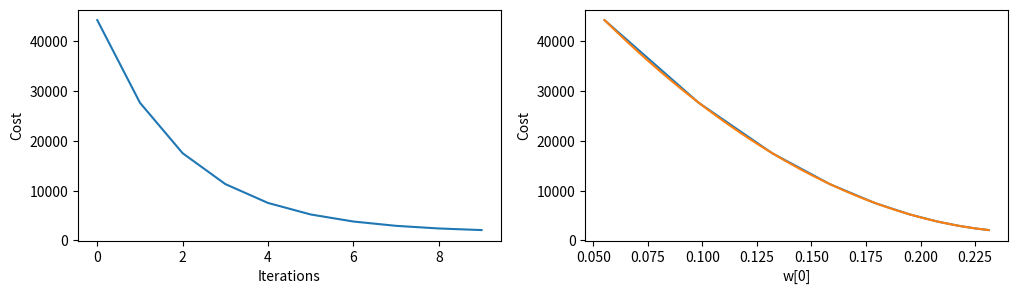
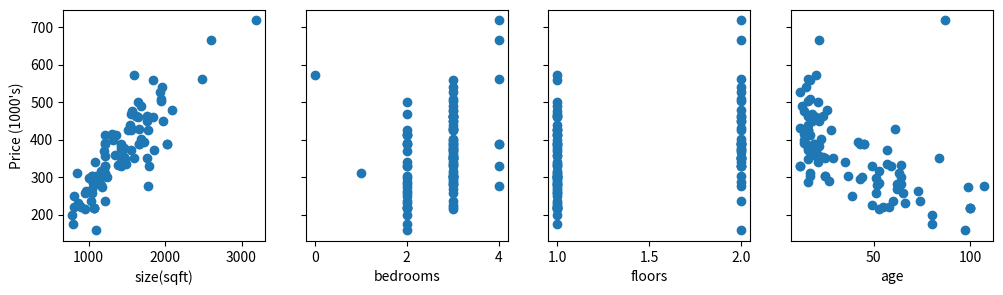
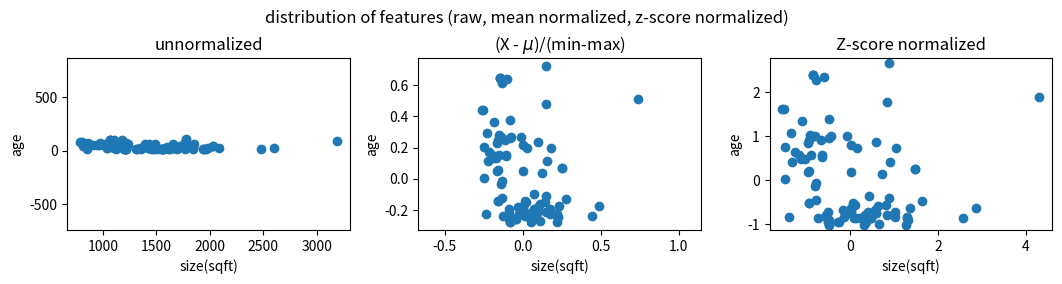
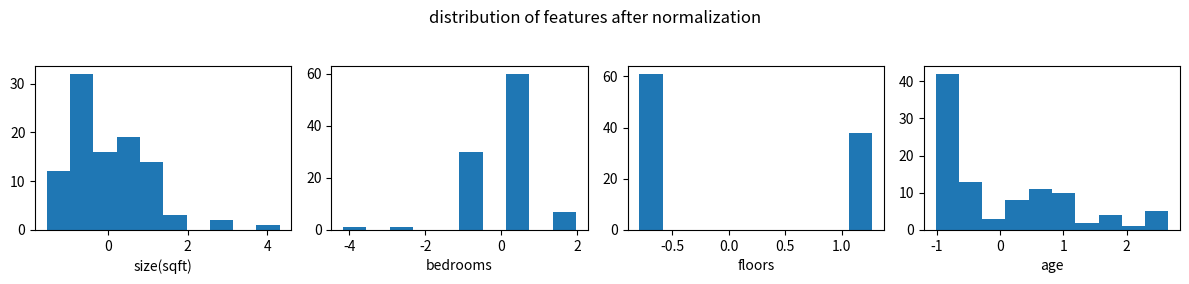
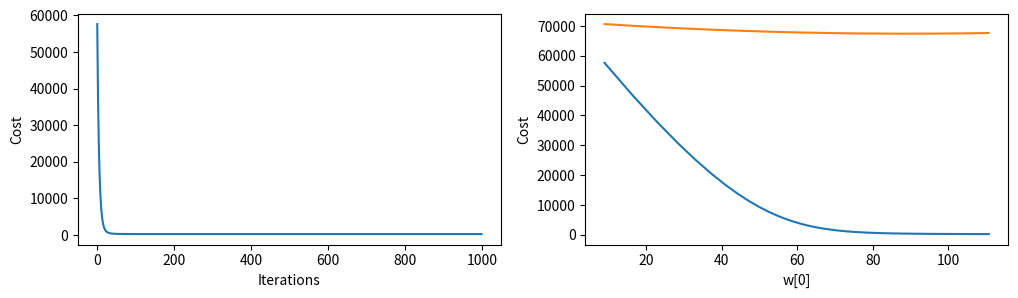
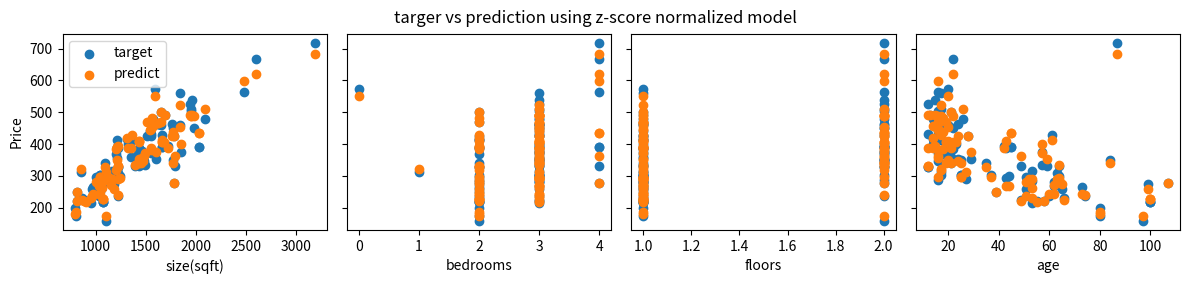

Write the Python code that produced these figures, in order.
import numpy as np
import matplotlib.pyplot as plt

def f_wb_function(x, w, b):
    f_wb = np.dot(x,w) + b
    return f_wb

def cost_function(x, y, w, b):
    cost = 0
    m = x.shape[0]
    for i in range(m):
        f_wb = f_wb_function(x[i], w, b)
        cost += (f_wb - y[i])**2
    cost /= 2 * m
    return cost

def compute_gradient(x, y, w, b):
    m, n = x.shape
    dj_dw = np.zeros((n,))
    dj_db = 0.
    for i in range(m):
        err = f_wb_function(x[i],w,b) - y[i]
        for j in range(n):
            dj_dw[j] += err*x[i,j]
        dj_db += err
    dj_dw /= m
    dj_db /= m
    return dj_dw, dj_db

def gradient_descent(x, y, iterations, alpha):
    J_hist = []
    w_final = np.zeros((x.shape[1]))
    b_final = 0.

    for i in range(iterations):
        dj_dw_i, dj_db_i = compute_gradient(x, y, w_final, b_final)
        w_final = w_final - alpha * dj_dw_i
        b_final = b_final - alpha * dj_db_i
        J_hist.append([cost_function(x,y,w_final,b_final), w_final.copy(), b_final])

        if i % 1 == 0:
            outstr = f"Iteration {i}: {J_hist[-1][0]:.2f}, "
            for j in range(len(dj_dw_i)):
                outstr += f"w{j}: {w_final[j]}, "
            #outstr += f"b: {b_final}, "
            #for j in range(len(dj_dw_i)):
            #    outstr += f"djdw{j}: {dj_dw_i[j]}, "
            print(outstr)
    print(f"w, b found by gradient descent: w:{w_final}, b: {b_final}")
    return w_final, b_final, J_hist
    
def mean_normalize(X):
    mean = np.mean(X,axis=0)
    max = np.max(X,axis=0)
    min = np.min(X,axis=0)
    normalized = (X - mean) / (max - min)
    return normalized, mean, max, min

def z_score_normalize(X):
    mean = np.mean(X,axis=0)
    sigma = np.std(X,axis=0)
    normalized = (X - mean) / sigma
    return normalized, mean, sigma

def predict(data, w, b, mean, sigma):
    data_norm = (data - mean)/sigma
    data_predict = np.dot(data_norm, w) + b
    return data_predict


def plot_train_data(x, y, features):
    fig,ax=plt.subplots(1, 4, figsize=(12, 3), sharey=True)
    for i in range(len(ax)):
        ax[i].scatter(x[:,i], y)
        ax[i].set_xlabel(features[i])
    ax[0].set_ylabel("Price (1000's)")
    plt.show()

def plot_cost_i_w(x, y, hist, step):
    fig, ax = plt.subplots(1, 2, figsize=(12,3))
    iter = np.arange(len(hist))
    costs = np.array([item[0] for item in hist])
    w0 = np.array([item[1][0] for item in hist])
    w0_x = np.arange(np.min(w0), np.max(w0),step)
    cost_y = np.zeros((w0_x.shape[0],))
    for i in range(w0_x.shape[0]):
        w_for_test = np.zeros_like(hist[0][1])
        w_for_test[0] = w0_x[i]
        cost_y[i] = cost_function(x, y, w_for_test, 0)
    ax[0].plot(iter,costs); ax[0].set_xlabel("Iterations"); ax[0].set_ylabel("Cost")
    ax[1].plot(w0,costs); ax[1].set_xlabel("w[0]"); ax[1].set_ylabel("Cost")
    ax[1].plot(w0_x,cost_y)
    plt.show()

def plot_scaled_features(X):
    X_mean,_,_,_ = mean_normalize(X)
    X_zscore,_,_ = z_score_normalize(X)

    fig, ax = plt.subplots(1,3, figsize=(12, 3))
    ax[0].scatter(X[:,0], X[:,3])
    ax[0].set_xlabel(X_features[0])
    ax[0].set_ylabel(X_features[3])
    ax[0].set_title("unnormalized")
    ax[0].axis('equal')

    ax[1].scatter(X_mean[:,0], X_mean[:,3])
    ax[1].set_xlabel(X_features[0])
    ax[1].set_ylabel(X_features[3])
    ax[1].set_title(r"(X - $\mu$)/(min-max)")
    ax[1].axis('equal')

    ax[2].scatter(X_zscore[:,0], X_zscore[:,3])
    ax[2].set_xlabel(X_features[0])
    ax[2].set_ylabel(X_features[3])
    ax[2].set_title(r"Z-score normalized")
    ax[2].axis('equal')
    plt.tight_layout(rect=[0.05,0.05,0.95,0.95]) # packing the layout
    fig.suptitle("distribution of features (raw, mean normalized, z-score normalized)")
    plt.show()

def plot_normalized_data(x, y, features_name):
    X_norm,_,_ = z_score_normalize(x)

    fig,ax = plt.subplots(1, 4, figsize=(12, 3))
    for i in range(len(ax)):
        ax[i].hist(X_norm[:,i])
        ax[i].set_xlabel(features_name[i])
    fig.suptitle("distribution of features after normalization")
    plt.tight_layout(rect=[0,0.05,1,0.95])
    plt.show()

X_train = np.array([[1.24e+03, 3.00e+00, 1.00e+00, 6.40e+01], 
        [1.95e+03, 3.00e+00, 2.00e+00, 1.70e+01],
        [1.72e+03, 3.00e+00, 2.00e+00, 4.20e+01],
        [1.96e+03, 3.00e+00, 2.00e+00, 1.50e+01],
        [1.31e+03, 2.00e+00, 1.00e+00, 1.40e+01],
        [8.64e+02, 2.00e+00, 1.00e+00, 6.60e+01],
        [1.84e+03, 3.00e+00, 1.00e+00, 1.70e+01],
        [1.03e+03, 3.00e+00, 1.00e+00, 4.30e+01],
        [3.19e+03, 4.00e+00, 2.00e+00, 8.70e+01],
        [7.88e+02, 2.00e+00, 1.00e+00, 8.00e+01],
        [1.20e+03, 2.00e+00, 2.00e+00, 1.70e+01],
        [1.56e+03, 2.00e+00, 1.00e+00, 1.80e+01],
        [1.43e+03, 3.00e+00, 1.00e+00, 2.00e+01],
        [1.22e+03, 2.00e+00, 1.00e+00, 1.50e+01],
        [1.09e+03, 2.00e+00, 1.00e+00, 6.40e+01],
        [8.48e+02, 1.00e+00, 1.00e+00, 1.70e+01],
        [1.68e+03, 3.00e+00, 2.00e+00, 2.30e+01],
        [1.77e+03, 3.00e+00, 2.00e+00, 1.80e+01],
        [1.04e+03, 3.00e+00, 1.00e+00, 4.40e+01],
        [1.65e+03, 2.00e+00, 1.00e+00, 2.10e+01],
        [1.09e+03, 2.00e+00, 1.00e+00, 3.50e+01],
        [1.32e+03, 3.00e+00, 1.00e+00, 1.40e+01],
        [1.59e+03, 0.00e+00, 1.00e+00, 2.00e+01],
        [9.72e+02, 2.00e+00, 1.00e+00, 7.30e+01],
        [1.10e+03, 3.00e+00, 1.00e+00, 3.70e+01],
        [1.00e+03, 2.00e+00, 1.00e+00, 5.10e+01],
        [9.04e+02, 3.00e+00, 1.00e+00, 5.50e+01],
        [1.69e+03, 3.00e+00, 1.00e+00, 1.30e+01],
        [1.07e+03, 2.00e+00, 1.00e+00, 1.00e+02],
        [1.42e+03, 3.00e+00, 2.00e+00, 1.90e+01],
        [1.16e+03, 3.00e+00, 1.00e+00, 5.20e+01],
        [1.94e+03, 3.00e+00, 2.00e+00, 1.20e+01],
        [1.22e+03, 2.00e+00, 2.00e+00, 7.40e+01],
        [2.48e+03, 4.00e+00, 2.00e+00, 1.60e+01],
        [1.20e+03, 2.00e+00, 1.00e+00, 1.80e+01],
        [1.84e+03, 3.00e+00, 2.00e+00, 2.00e+01],
        [1.85e+03, 3.00e+00, 2.00e+00, 5.70e+01],
        [1.66e+03, 3.00e+00, 2.00e+00, 1.90e+01],
        [1.10e+03, 2.00e+00, 2.00e+00, 9.70e+01],
        [1.78e+03, 3.00e+00, 2.00e+00, 2.80e+01],
        [2.03e+03, 4.00e+00, 2.00e+00, 4.50e+01],
        [1.78e+03, 4.00e+00, 2.00e+00, 1.07e+02],
        [1.07e+03, 2.00e+00, 1.00e+00, 1.00e+02],
        [1.55e+03, 3.00e+00, 1.00e+00, 1.60e+01],
        [1.95e+03, 3.00e+00, 2.00e+00, 1.60e+01],
        [1.22e+03, 2.00e+00, 2.00e+00, 1.20e+01],
        [1.62e+03, 3.00e+00, 1.00e+00, 1.60e+01],
        [8.16e+02, 2.00e+00, 1.00e+00, 5.80e+01],
        [1.35e+03, 3.00e+00, 1.00e+00, 2.10e+01],
        [1.57e+03, 3.00e+00, 1.00e+00, 1.40e+01],
        [1.49e+03, 3.00e+00, 1.00e+00, 5.70e+01],
        [1.51e+03, 2.00e+00, 1.00e+00, 1.60e+01],
        [1.10e+03, 3.00e+00, 1.00e+00, 2.70e+01],
        [1.76e+03, 3.00e+00, 2.00e+00, 2.40e+01],
        [1.21e+03, 2.00e+00, 1.00e+00, 1.40e+01],
        [1.47e+03, 3.00e+00, 2.00e+00, 2.40e+01],
        [1.77e+03, 3.00e+00, 2.00e+00, 8.40e+01],
        [1.65e+03, 3.00e+00, 1.00e+00, 1.90e+01],
        [1.03e+03, 3.00e+00, 1.00e+00, 6.00e+01],
        [1.12e+03, 2.00e+00, 2.00e+00, 1.60e+01],
        [1.15e+03, 3.00e+00, 1.00e+00, 6.20e+01],
        [8.16e+02, 2.00e+00, 1.00e+00, 3.90e+01],
        [1.04e+03, 3.00e+00, 1.00e+00, 2.50e+01],
        [1.39e+03, 3.00e+00, 1.00e+00, 6.40e+01],
        [1.60e+03, 3.00e+00, 2.00e+00, 2.90e+01],
        [1.22e+03, 3.00e+00, 1.00e+00, 6.30e+01],
        [1.07e+03, 2.00e+00, 1.00e+00, 1.00e+02],
        [2.60e+03, 4.00e+00, 2.00e+00, 2.20e+01],
        [1.43e+03, 3.00e+00, 1.00e+00, 5.90e+01],
        [2.09e+03, 3.00e+00, 2.00e+00, 2.60e+01],
        [1.79e+03, 4.00e+00, 2.00e+00, 4.90e+01],
        [1.48e+03, 3.00e+00, 2.00e+00, 1.60e+01],
        [1.04e+03, 3.00e+00, 1.00e+00, 2.50e+01],
        [1.43e+03, 3.00e+00, 1.00e+00, 2.20e+01],
        [1.16e+03, 3.00e+00, 1.00e+00, 5.30e+01],
        [1.55e+03, 3.00e+00, 2.00e+00, 1.20e+01],
        [1.98e+03, 3.00e+00, 2.00e+00, 2.20e+01],
        [1.06e+03, 3.00e+00, 1.00e+00, 5.30e+01],
        [1.18e+03, 2.00e+00, 1.00e+00, 9.90e+01],
        [1.36e+03, 2.00e+00, 1.00e+00, 1.70e+01],
        [9.60e+02, 3.00e+00, 1.00e+00, 5.10e+01],
        [1.46e+03, 3.00e+00, 2.00e+00, 1.60e+01],
        [1.45e+03, 3.00e+00, 2.00e+00, 2.50e+01],
        [1.21e+03, 2.00e+00, 1.00e+00, 1.50e+01],
        [1.55e+03, 3.00e+00, 2.00e+00, 1.60e+01],
        [8.82e+02, 3.00e+00, 1.00e+00, 4.90e+01],
        [2.03e+03, 4.00e+00, 2.00e+00, 4.50e+01],
        [1.04e+03, 3.00e+00, 1.00e+00, 6.20e+01],
        [1.62e+03, 3.00e+00, 1.00e+00, 1.60e+01],
        [8.03e+02, 2.00e+00, 1.00e+00, 8.00e+01],
        [1.43e+03, 3.00e+00, 2.00e+00, 2.10e+01],
        [1.66e+03, 3.00e+00, 1.00e+00, 6.10e+01],
        [1.54e+03, 3.00e+00, 1.00e+00, 1.60e+01],
        [9.48e+02, 3.00e+00, 1.00e+00, 5.30e+01],
        [1.22e+03, 2.00e+00, 2.00e+00, 1.20e+01],
        [1.43e+03, 2.00e+00, 1.00e+00, 4.30e+01],
        [1.66e+03, 3.00e+00, 2.00e+00, 1.90e+01],
        [1.21e+03, 3.00e+00, 1.00e+00, 2.00e+01],
        [1.05e+03, 2.00e+00, 1.00e+00, 6.50e+01]])

y_train = np.array([300., 509.8,  394.,   540.,   415.,  230.,   560.,   294.,   718.2,  200.,
    302.,   468.,   374.2,  388.,   282.,   311.8,  401.,   449.8,  301.,   502.,
    340.,   400.28, 572.,   264.,   304.,   298.,   219.8,  490.7,  216.96, 368.2,
    280.,   526.87, 237.,   562.43, 369.8,  460.,   374.,   390.,   158.,   426.,
    390.,   277.77, 216.96, 425.8,  504.,   329.,   464.,   220.,   358.,   478.,
    334.,   426.98, 290.,   463.,   390.8,  354.,   350.,   460.,   237.,   288.3,
    282.,   249.,   304.,   332.,   351.8,  310.,   216.96, 666.34, 330.,   480.,
    330.3,  348.,   304.,   384.,   316.,   430.4,  450.,   284.,   275.,   414.,
    258.,   378.,   350.,   412.,   373.,   225.,   390.,   267.4,  464.,   174.,
    340.,   430.,   440.,   216.,   329.,   388.,   390.,   356.,   257.8, ])

X_features = ['size(sqft)', 'bedrooms', 'floors', 'age']

# run gradient descent
_, _, hist = gradient_descent(X_train, y_train, 10, alpha=1e-7)
plot_cost_i_w(X_train, y_train, hist, step=0.001)

plot_train_data(X_train, y_train, X_features)
plot_scaled_features(X_train)
plot_normalized_data(X_train, y_train, X_features)

# run gradient descent with normalized data
X_normalized,x_mean,x_sigma = z_score_normalize(X_train)
w_final_norm, b_final_norm, hist_norm = gradient_descent(X_normalized, y_train, 1000, alpha=1e-1)
plot_cost_i_w(X_normalized, y_train, hist_norm, step=0.1)

# plot target vs prediction using z-score normalized model
m = X_normalized.shape[0]
y_predict = np.zeros(m)
for i in range(m):
    y_predict[i] = np.dot(X_normalized[i], w_final_norm) + b_final_norm
fig,ax = plt.subplots(1, 4, figsize=(12, 3), sharey=True)
for i in range(len(ax)):
    ax[i].scatter(X_train[:,i], y_train, label='target')
    ax[i].set_xlabel(X_features[i])
    ax[i].scatter(X_train[:,i], y_predict, label='predict')
ax[0].set_ylabel("Price"); ax[0].legend()
plt.tight_layout(rect=[0, 0.05, 1, 0.95])
fig.suptitle("targer vs prediction using z-score normalized model")
plt.show()

# predict a house price using our trained model
x_house = np.array([1200, 3, 1, 40])
x_house_predict = predict(x_house,w_final_norm,b_final_norm, x_mean, x_sigma)
print(f"predicted price of a house with 1200 sqft, 3 bedrooms, 1 floor, 40 years old = ${x_house_predict*1000:0.0f}")
